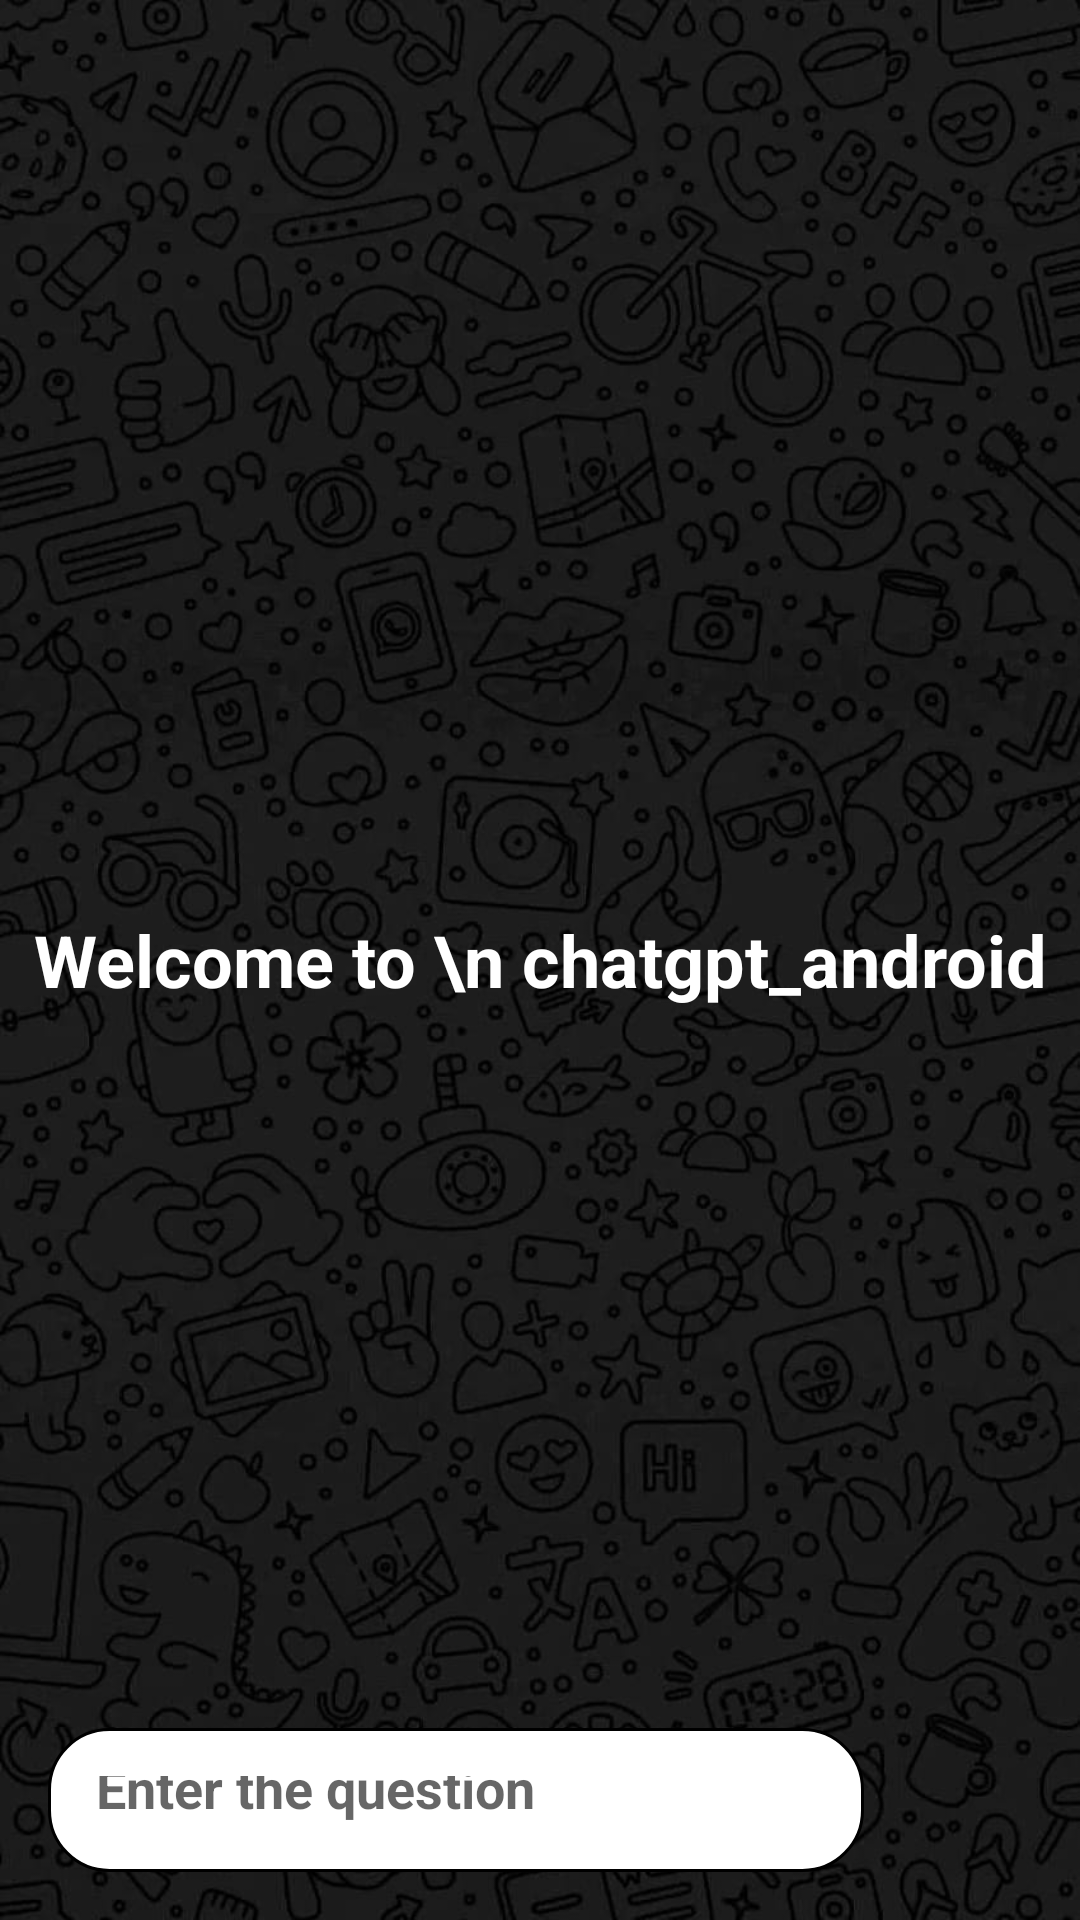

Write the Android layout XML for this screen, with the resource values it uses.
<!-- AndroidManifest.xml: application theme Theme.Chatgpt_android -->
<!-- res/layout/activity_main.xml -->
<?xml version="1.0" encoding="utf-8"?>
<RelativeLayout xmlns:android="http://schemas.android.com/apk/res/android"
    xmlns:app="http://schemas.android.com/apk/res-auto"
    xmlns:tools="http://schemas.android.com/tools"
    android:layout_width="match_parent"
    android:layout_height="match_parent"
    tools:context=".MainActivity"
    android:background="@drawable/img">

    <androidx.recyclerview.widget.RecyclerView
        android:layout_width="match_parent"
        android:layout_height="match_parent"
        android:id="@+id/recycler_view"
        android:layout_above="@+id/bottom_layout"

    />

    <TextView
        android:id="@+id/welcome_text"
        android:layout_width="match_parent"
        android:layout_height="wrap_content"
        android:layout_centerInParent="true"
        android:gravity="center"
        android:text="Welcome to \n chatgpt_android"
        android:textSize="24dp"
        android:textStyle="bold"
        android:textColor="@color/white"/>
    <RelativeLayout
        android:layout_width="match_parent"
        android:layout_height="80dp"
        android:layout_alignParentBottom="true"
        android:id="@+id/bottom_layout"
        android:padding="16dp">
        <EditText
            android:id="@+id/message_edit_text"
            android:layout_width="match_parent"
            android:layout_height="wrap_content"
            android:hint="Enter the question"
            android:padding="16dp"
            android:textStyle="bold"
            android:background="@drawable/rounded_corner"
            android:layout_toLeftOf="@+id/send_btn"/>
        <ImageButton
            android:id="@+id/send_btn"
            android:layout_width="40dp"
            android:layout_height="40dp"
            android:layout_alignParentEnd="true"
            android:src="@drawable/baseline_send_24"
            android:layout_centerInParent="true"
            android:background="?attr/selectableItemBackgroundBorderless"
            android:layout_margin="8dp"
            />

    </RelativeLayout>



</RelativeLayout>
<!-- resources referenced by this layout -->
<resources>
  <!-- drawable img: png bitmap (drawable, 925013 bytes) -->
  <!-- drawable rounded_corner (drawable) -->
  <?xml version="1.0" encoding="utf-8"?>
  <shape xmlns:android="http://schemas.android.com/apk/res/android">
      <corners android:radius="20dp" />
      <solid android:color="@color/white"/>
      <stroke android:width="1dp"/>
  </shape>
  <style name="Theme.Chatgpt_android" parent="Theme.MaterialComponents.DayNight.DarkActionBar">
          
          <item name="colorPrimary">@color/purple_500</item>
          <item name="colorPrimaryVariant">@color/purple_700</item>
          <item name="colorOnPrimary">@color/white</item>
          
          <item name="colorSecondary">@color/teal_200</item>
          <item name="colorSecondaryVariant">@color/teal_700</item>
          <item name="colorOnSecondary">@color/black</item>
          
          <item name="android:statusBarColor">?attr/colorPrimaryVariant</item>
          
      </style>
  <!-- not gathered from this repository: default colours our renderer supplied (Android Studio template values) -->
  <color name="purple_500">#FF6200EE</color>
  <color name="purple_700">#FF3700B3</color>
  <color name="teal_200">#FF03DAC5</color>
  <color name="teal_700">#FF018786</color>
  <color name="black">#FF000000</color>
  <color name="white">#FFFFFFFF</color>
</resources>
